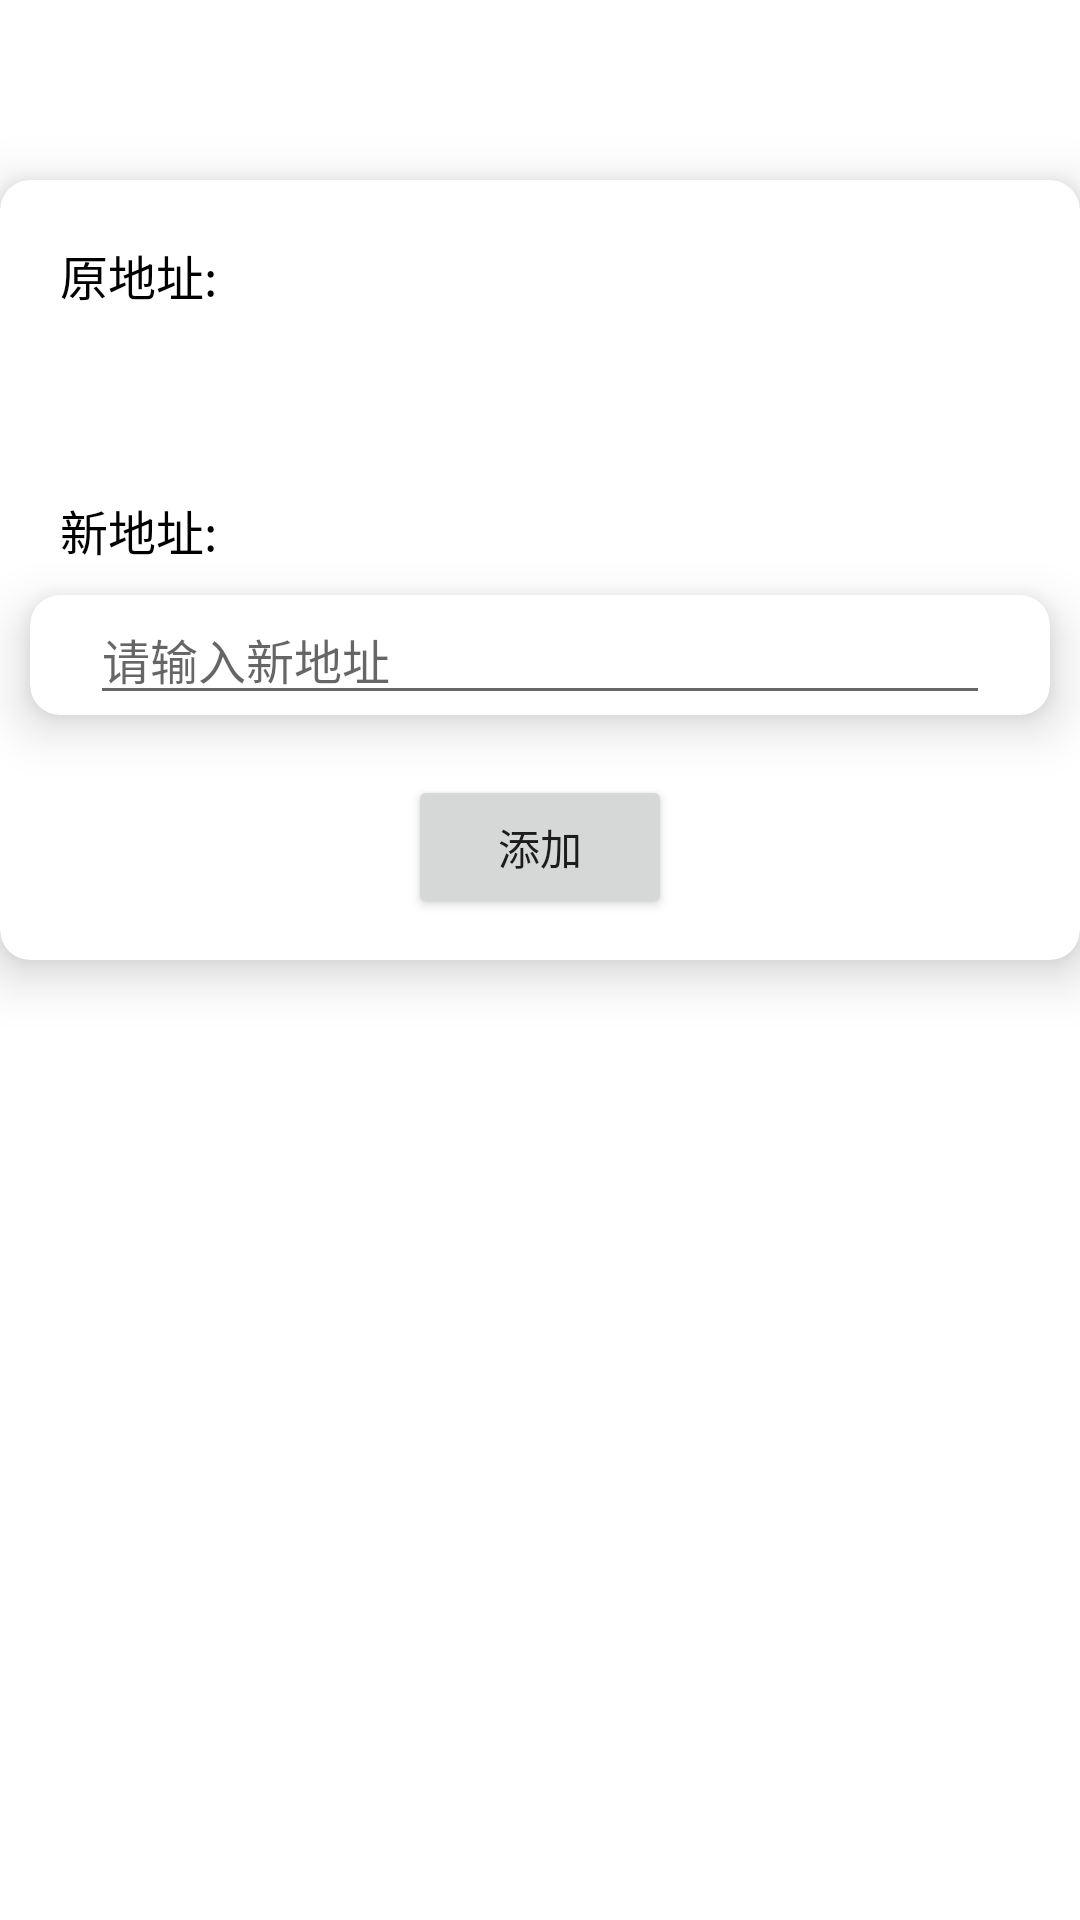

Reconstruct the res/layout file that produces this screen, plus the resources it refers to.
<!-- AndroidManifest.xml: application theme Theme.TakeAway_BH -->
<!-- res/layout/activity_change_address.xml -->
<?xml version="1.0" encoding="utf-8"?>
<LinearLayout xmlns:android="http://schemas.android.com/apk/res/android"
    xmlns:app="http://schemas.android.com/apk/res-auto"
    xmlns:tools="http://schemas.android.com/tools"
    android:layout_width="match_parent"
    android:layout_height="match_parent"
    tools:context=".Customer.ChangeAddress">

    <androidx.cardview.widget.CardView
        android:layout_width="match_parent"
        android:layout_height="260dp"
        android:layout_marginTop="60dp"
        app:cardCornerRadius="10dp"
        app:cardElevation="10dp">

        <LinearLayout
            android:layout_width="match_parent"
            android:layout_height="wrap_content"
            android:layout_marginTop="20dp"
            android:orientation="vertical">

            <TextView
                android:layout_width="match_parent"
                android:layout_height="wrap_content"
                android:layout_marginLeft="20dp"
                android:text="原地址:"
                android:textColor="@color/black"
                android:textSize="16sp" />

            <View
                android:layout_width="wrap_content"
                android:layout_height="10dp" />

            <TextView
                android:id="@+id/old_address"
                android:layout_width="match_parent"
                android:layout_height="wrap_content"
                android:layout_marginLeft="20dp"
                android:textColor="@color/black"
                android:textSize="16sp" />

            <View
                android:layout_width="wrap_content"
                android:layout_height="30dp" />

            <TextView
                android:layout_width="match_parent"
                android:layout_height="wrap_content"
                android:layout_marginLeft="20dp"
                android:text="新地址:"
                android:textColor="@color/black"
                android:textSize="16sp" />

            <View
                android:layout_width="wrap_content"
                android:layout_height="10dp" />

            <androidx.cardview.widget.CardView
                android:layout_width="match_parent"
                android:layout_height="40dp"
                android:layout_marginLeft="10dp"
                android:layout_marginRight="10dp"
                app:cardCornerRadius="10dp"
                app:cardElevation="10dp">

                <EditText
                    android:id="@+id/new_parent"
                    android:layout_width="match_parent"
                    android:layout_height="wrap_content"
                    android:layout_marginLeft="20dp"
                    android:layout_marginRight="20dp"
                    android:hint="请输入新地址"
                    android:textColor="@color/black"
                    android:textSize="16sp" />
            </androidx.cardview.widget.CardView>

            <View
                android:layout_width="wrap_content"
                android:layout_height="20dp" />

            <Button
                android:id="@+id/change_address_button"
                android:layout_width="wrap_content"
                android:layout_height="wrap_content"
                android:layout_gravity="center_horizontal"
                android:gravity="center"
                android:text="添加" />

        </LinearLayout>
    </androidx.cardview.widget.CardView>

</LinearLayout>
<!-- resources referenced by this layout -->
<resources>
  <color name="black">#FF000000</color>
  <style name="Theme.TakeAway_BH" parent="Theme.MaterialComponents.DayNight.DarkActionBar">
          
          <item name="colorPrimary">@color/purple_500</item>
          <item name="colorPrimaryVariant">@color/purple_700</item>
          <item name="colorOnPrimary">@color/white</item>
          
          <item name="colorSecondary">@color/teal_200</item>
          <item name="colorSecondaryVariant">@color/teal_700</item>
          <item name="colorOnSecondary">@color/black</item>
          
          <item name="android:statusBarColor" tools:targetApi="l">?attr/colorPrimaryVariant</item>
          
      </style>
  <color name="purple_500">#FF6200EE</color>
  <color name="purple_700">#FF3700B3</color>
  <color name="white">#FFFFFFFF</color>
  <color name="teal_200">#FF03DAC5</color>
  <color name="teal_700">#FF018786</color>
</resources>
